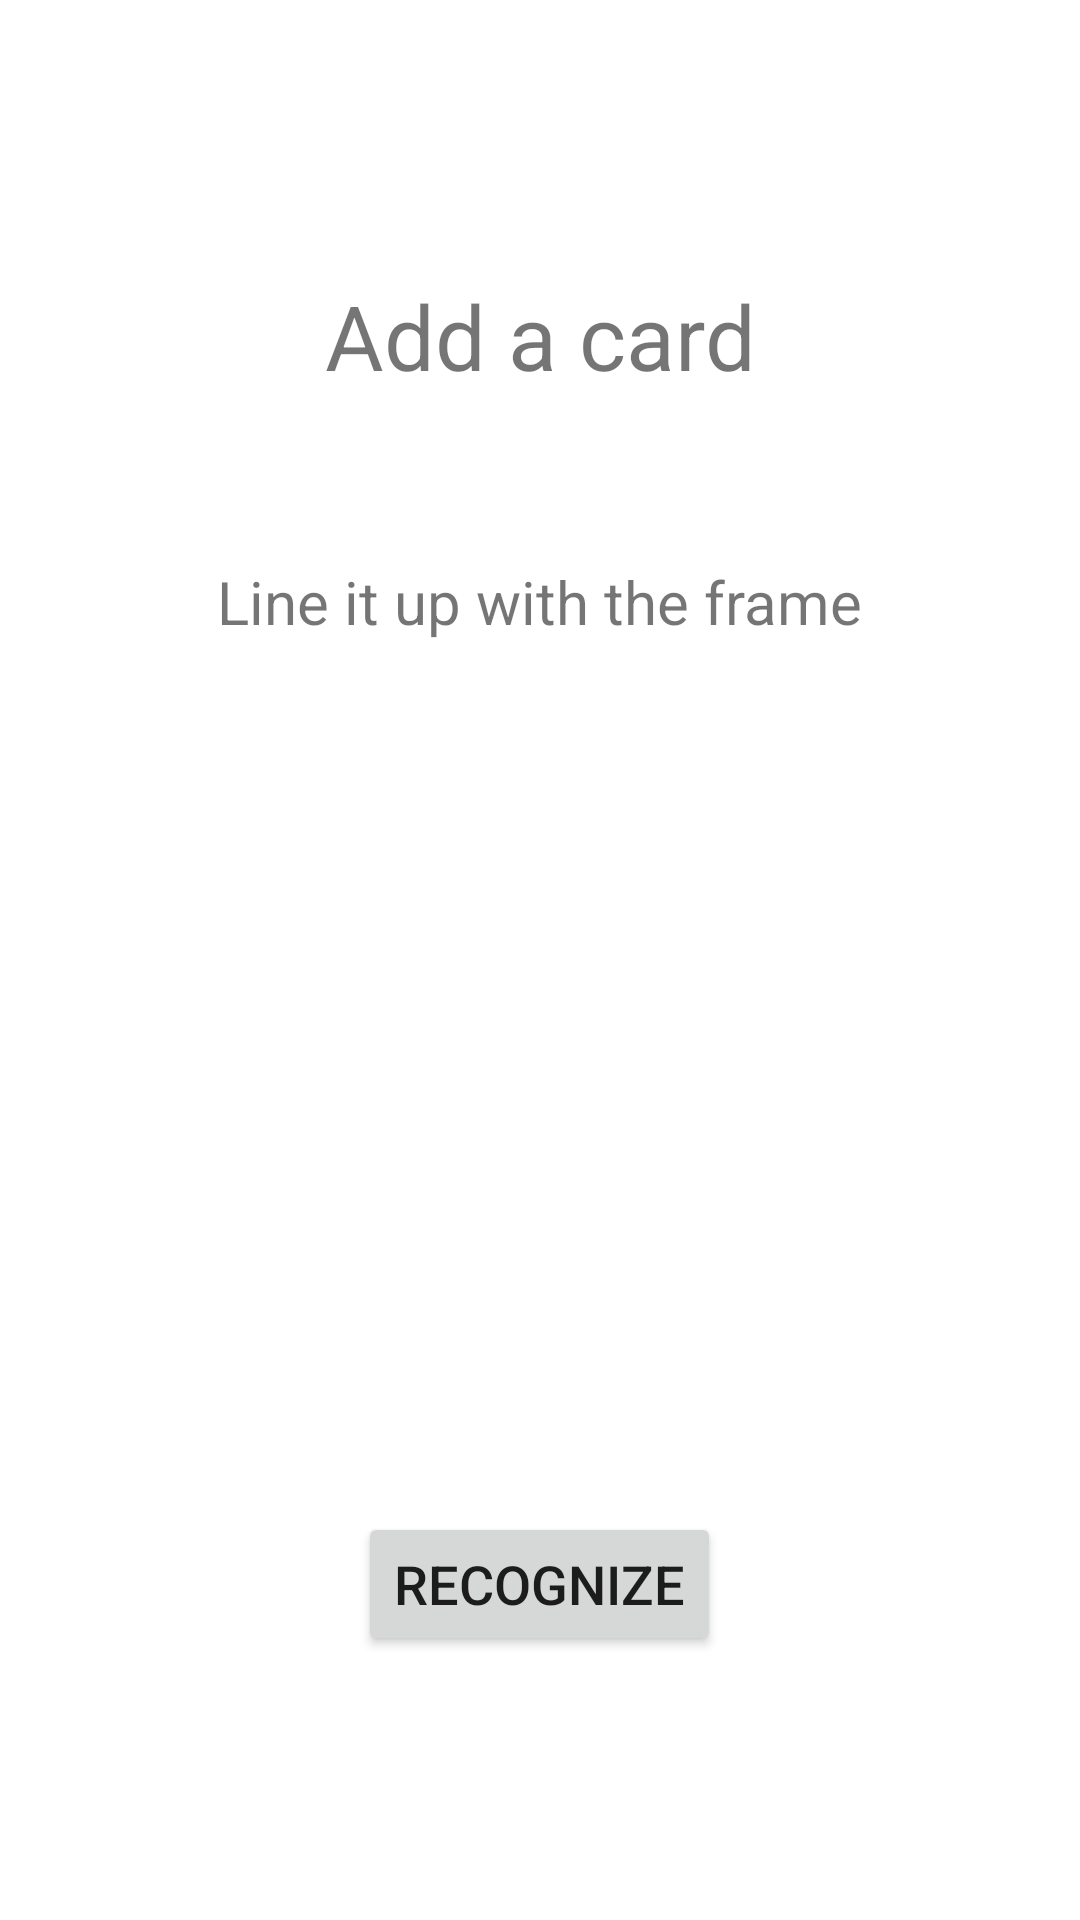

The Android layout XML behind this screen, and the referenced resources:
<!-- AndroidManifest.xml: application theme Theme.AppCompat.Light.NoActionBar -->
<!-- res/layout/camera_fragment.xml -->
<?xml version="1.0" encoding="utf-8"?>
<android.support.constraint.ConstraintLayout
        xmlns:android="http://schemas.android.com/apk/res/android"
        xmlns:tools="http://schemas.android.com/tools"
        xmlns:app="http://schemas.android.com/apk/res-auto"
        android:layout_width="match_parent"
        android:layout_height="match_parent"
        tools:context=".CameraFragment" android:id="@+id/main_layout"
        android:background="@android:color/background_light">

    <TextureView
            android:layout_width="match_parent"
            android:layout_height="match_parent" android:id="@+id/camera_view"
            app:layout_constraintStart_toStartOf="parent"
            app:layout_constraintEnd_toEndOf="parent"
            app:layout_constraintBottom_toBottomOf="parent"
            app:layout_constraintTop_toTopOf="parent"/>
    <LinearLayout
            android:orientation="vertical"
            android:layout_width="match_parent"
            android:layout_height="match_parent"
            android:weightSum="100">
        <FrameLayout
                android:layout_width="match_parent"
                android:layout_height="0dp" app:layout_constraintTop_toTopOf="parent"
                android:layout_weight="35"
                app:layout_constraintStart_toStartOf="parent" app:layout_constraintEnd_toEndOf="parent"
                android:visibility="visible" app:layout_constraintHorizontal_bias="0.0"
                android:background="@android:color/white" tools:background="@android:color/background_light"
                android:id="@+id/top_border">

            <TextView
                    android:text="@string/scanning_header_message"
                    android:layout_width="194dp"
                    android:layout_height="48dp"
                    android:layout_gravity="center"
                    android:id="@+id/card_recognize_header"
                    android:textSize="30sp"
                    android:gravity="center_horizontal|center_vertical" android:textAlignment="center"/>
            <TextView
                    android:text="@string/scanning_help_message"
                    android:layout_gravity="center_horizontal|bottom"
                    android:layout_width="wrap_content"
                    android:textSize="20sp"
                    android:layout_height="wrap_content" android:id="@+id/textView2" android:paddingBottom="10dp"/>
        </FrameLayout>
        <FrameLayout
                android:layout_width="match_parent"
                android:layout_height="0dp" android:layout_weight="30"/>
        <FrameLayout
                android:layout_width="match_parent"
                android:layout_height="0dp"
                android:layout_weight="35"
                app:layout_constraintStart_toStartOf="parent"
                app:layout_constraintEnd_toEndOf="parent" app:layout_constraintBottom_toBottomOf="parent"
                android:visibility="visible" tools:background="@android:color/background_light"
                android:background="@android:color/background_light" android:id="@+id/lower_border">

            <Button
                android:id="@+id/recognize_submit"
                android:layout_width="wrap_content"
                android:layout_height="wrap_content"
                android:layout_gravity="center"
                android:text="@string/scanning_button"
                android:textSize="18sp"
                app:layout_constraintVertical_bias="0.37" />
        </FrameLayout>
    </LinearLayout>

</android.support.constraint.ConstraintLayout>
<!-- resources referenced by this layout -->
<resources>
  <string name="scanning_button">Recognize</string>
  <string name="scanning_header_message">Add a card</string>
  <string name="scanning_help_message">Line it up with the frame</string>
</resources>
